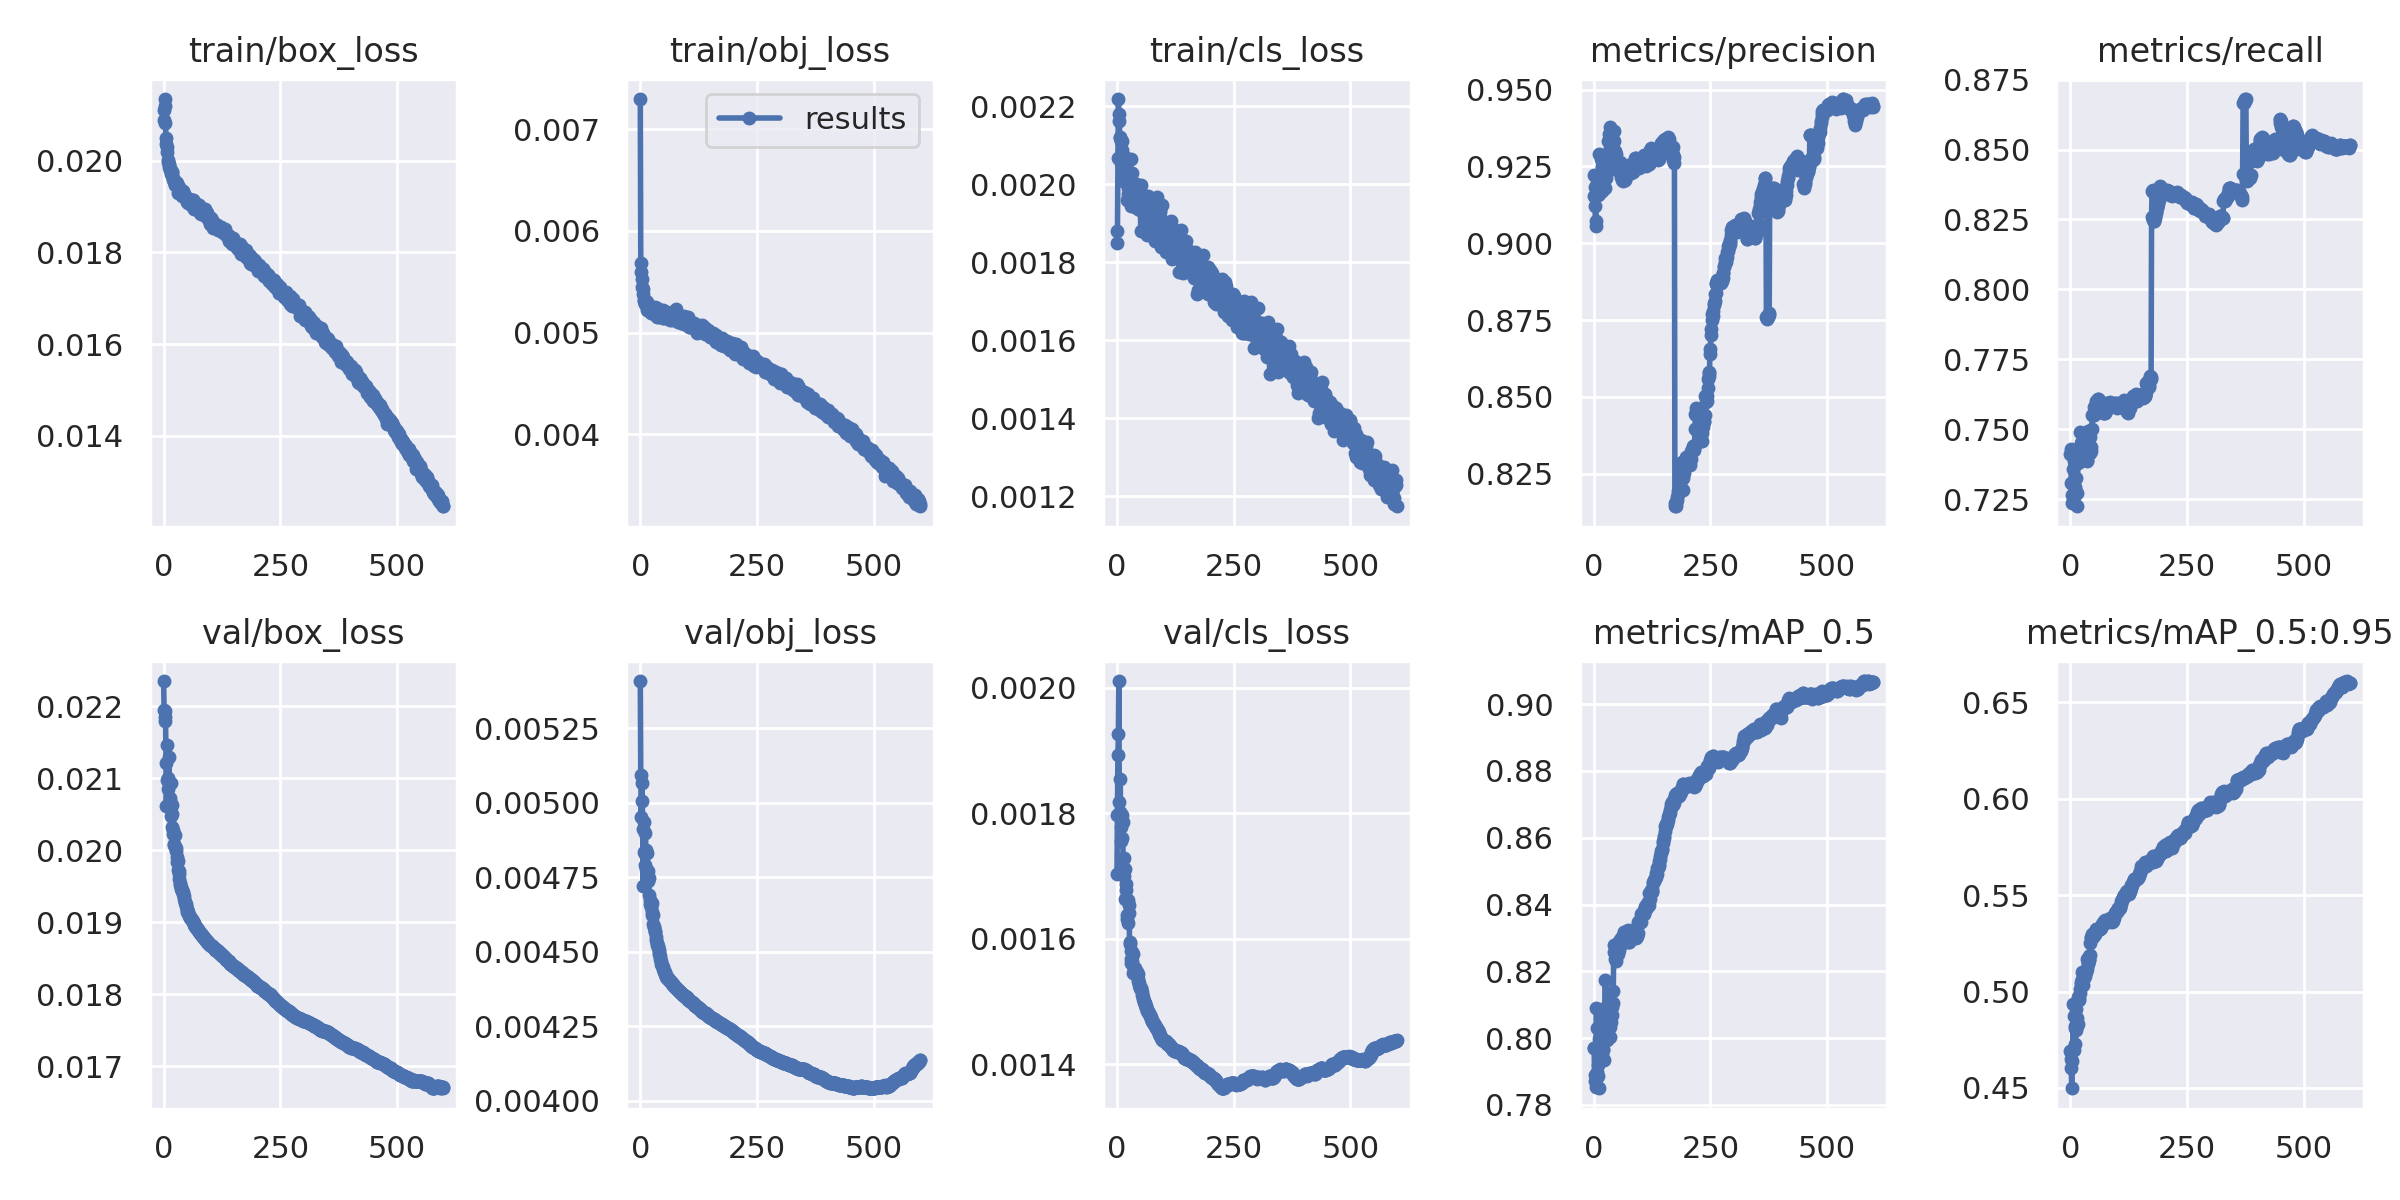

The data file committed next to this chart (first rows):
epoch, train/box_loss, train/obj_loss, train/cls_loss, metrics/precision, metrics/recall, metrics/mAP_0.5, metrics/mAP_0.5:0.95, val/box_loss, val/obj_loss, val/cls_loss, x/lr0, x/lr1, x/lr2
0, 0.02111, 0.007297, 0.001849, 0.9222, 0.7411, 0.7971, 0.4691, 0.02235, 0.005409, 0.001703, 0.0552, 0.002415, 0.002415
1, 0.02088, 0.00569, 0.00188, 0.9153, 0.7428, 0.7971, 0.465, 0.02194, 0.005092, 0.001798, 0.03417, 0.00483, 0.00483
2, 0.02134, 0.005597, 0.002068, 0.9184, 0.7306, 0.7891, 0.4602, 0.0218, 0.004952, 0.001892, 0.01313, 0.007237, 0.007237
3, 0.02119, 0.005527, 0.002219, 0.9122, 0.7236, 0.7871, 0.4499, 0.02185, 0.005005, 0.001926, 0.007831, 0.007831, 0.007831
4, 0.02082, 0.005445, 0.00218, 0.9056, 0.7264, 0.7854, 0.464, 0.02193, 0.005068, 0.002011, 0.007831, 0.007831, 0.007831
5, 0.0205, 0.005427, 0.002164, 0.9073, 0.7357, 0.7878, 0.4704, 0.02121, 0.004914, 0.001818, 0.007819, 0.007819, 0.007819
6, 0.02037, 0.00538, 0.002118, 0.9179, 0.7404, 0.809, 0.4936, 0.02061, 0.004722, 0.001803, 0.007806, 0.007806, 0.007806
7, 0.0203, 0.005325, 0.002121, 0.9209, 0.7257, 0.7897, 0.4694, 0.02146, 0.004935, 0.001854, 0.007793, 0.007793, 0.007793
8, 0.02018, 0.005314, 0.00211, 0.9196, 0.7385, 0.8029, 0.4871, 0.02097, 0.004834, 0.001779, 0.00778, 0.00778, 0.00778
9, 0.02001, 0.005288, 0.002055, 0.9156, 0.7422, 0.7886, 0.4823, 0.02085, 0.004792, 0.001755, 0.007767, 0.007767, 0.007767
10, 0.01998, 0.005315, 0.002111, 0.9189, 0.7292, 0.7919, 0.4811, 0.02099, 0.00483, 0.001761, 0.007754, 0.007754, 0.007754
11, 0.01992, 0.005285, 0.002088, 0.9289, 0.7287, 0.785, 0.4727, 0.02129, 0.004897, 0.001798, 0.007741, 0.007741, 0.007741
12, 0.01987, 0.005314, 0.002069, 0.9161, 0.7412, 0.7997, 0.4802, 0.02091, 0.004842, 0.001786, 0.007728, 0.007728, 0.007728
13, 0.01985, 0.005273, 0.00201, 0.9202, 0.7325, 0.7963, 0.491, 0.02068, 0.004778, 0.001727, 0.007715, 0.007715, 0.007715
14, 0.0198, 0.005298, 0.002061, 0.9206, 0.7224, 0.8002, 0.4864, 0.02072, 0.004769, 0.001709, 0.007703, 0.007703, 0.007703
15, 0.01972, 0.005227, 0.00205, 0.9217, 0.7272, 0.796, 0.4823, 0.02094, 0.00483, 0.0017, 0.00769, 0.00769, 0.00769
16, 0.01977, 0.005279, 0.002051, 0.9275, 0.738, 0.7994, 0.4971, 0.02048, 0.004738, 0.001729, 0.007677, 0.007677, 0.007677
17, 0.01976, 0.005273, 0.002071, 0.9171, 0.7411, 0.795, 0.4833, 0.02063, 0.004771, 0.001712, 0.007664, 0.007664, 0.007664
18, 0.01974, 0.005212, 0.002055, 0.9248, 0.7423, 0.8086, 0.4968, 0.0205, 0.004748, 0.001664, 0.007651, 0.007651, 0.007651
19, 0.01968, 0.005255, 0.002012, 0.9244, 0.7403, 0.7963, 0.4956, 0.02032, 0.004692, 0.001687, 0.007638, 0.007638, 0.007638
20, 0.0196, 0.00522, 0.002008, 0.9248, 0.7384, 0.7967, 0.4994, 0.02029, 0.00466, 0.001678, 0.007625, 0.007625, 0.007625
21, 0.0196, 0.005215, 0.002004, 0.9182, 0.7489, 0.8011, 0.5011, 0.02023, 0.004674, 0.001631, 0.007612, 0.007612, 0.007612
22, 0.01959, 0.005208, 0.001961, 0.9269, 0.7384, 0.7936, 0.5036, 0.02007, 0.004655, 0.001638, 0.0076, 0.0076, 0.0076
23, 0.01954, 0.005196, 0.001974, 0.9229, 0.7449, 0.8016, 0.505, 0.02008, 0.004651, 0.001625, 0.007587, 0.007587, 0.007587
24, 0.01948, 0.005202, 0.00199, 0.918, 0.7457, 0.8074, 0.5052, 0.02021, 0.004663, 0.001663, 0.007574, 0.007574, 0.007574
25, 0.01949, 0.005207, 0.001974, 0.925, 0.7437, 0.8174, 0.5062, 0.02004, 0.004624, 0.001654, 0.007561, 0.007561, 0.007561
26, 0.01955, 0.005225, 0.002016, 0.9241, 0.7446, 0.8086, 0.5102, 0.01998, 0.004632, 0.001641, 0.007548, 0.007548, 0.007548
27, 0.01951, 0.005227, 0.001997, 0.9214, 0.7442, 0.8046, 0.5036, 0.02003, 0.004624, 0.001595, 0.007535, 0.007535, 0.007535
28, 0.01951, 0.005241, 0.001996, 0.9267, 0.741, 0.7993, 0.5064, 0.01991, 0.004593, 0.001591, 0.007522, 0.007522, 0.007522
29, 0.01945, 0.005216, 0.002066, 0.9242, 0.7462, 0.8072, 0.5099, 0.01983, 0.004582, 0.001568, 0.007509, 0.007509, 0.007509
30, 0.01929, 0.005182, 0.001945, 0.9294, 0.7445, 0.8094, 0.5071, 0.01984, 0.004582, 0.001581, 0.007496, 0.007496, 0.007496
31, 0.0194, 0.005183, 0.00201, 0.9333, 0.7435, 0.8025, 0.508, 0.01973, 0.004568, 0.001562, 0.007484, 0.007484, 0.007484
32, 0.01943, 0.005248, 0.002028, 0.9354, 0.7418, 0.8077, 0.5094, 0.01972, 0.004569, 0.001578, 0.007471, 0.007471, 0.007471
33, 0.01932, 0.005198, 0.001948, 0.9332, 0.7448, 0.8117, 0.5101, 0.01967, 0.004549, 0.001565, 0.007458, 0.007458, 0.007458
34, 0.01938, 0.00522, 0.001976, 0.9309, 0.7439, 0.8034, 0.5104, 0.0196, 0.004539, 0.001576, 0.007445, 0.007445, 0.007445
35, 0.01934, 0.005157, 0.001964, 0.9352, 0.739, 0.8004, 0.5115, 0.01954, 0.004529, 0.001546, 0.007432, 0.007432, 0.007432
36, 0.01937, 0.005245, 0.001957, 0.9379, 0.7388, 0.8083, 0.5166, 0.01952, 0.004523, 0.001552, 0.007419, 0.007419, 0.007419
37, 0.01927, 0.005179, 0.001982, 0.9288, 0.7426, 0.8049, 0.5146, 0.01949, 0.00452, 0.001552, 0.007406, 0.007406, 0.007406
38, 0.01929, 0.005201, 0.001942, 0.9274, 0.7492, 0.8062, 0.5145, 0.01946, 0.004515, 0.001554, 0.007393, 0.007393, 0.007393
39, 0.01923, 0.005156, 0.001965, 0.9344, 0.7472, 0.8069, 0.5163, 0.01945, 0.004506, 0.001548, 0.00738, 0.00738, 0.00738
40, 0.01935, 0.005205, 0.002001, 0.9276, 0.7483, 0.8093, 0.5163, 0.01944, 0.0045, 0.001547, 0.007368, 0.007368, 0.007368
41, 0.01934, 0.005217, 0.001971, 0.9279, 0.7473, 0.8105, 0.5184, 0.01943, 0.004492, 0.001548, 0.007355, 0.007355, 0.007355
42, 0.01928, 0.005219, 0.001993, 0.9241, 0.747, 0.8141, 0.519, 0.0194, 0.004486, 0.001543, 0.007342, 0.007342, 0.007342
43, 0.01926, 0.0052, 0.001982, 0.9365, 0.7416, 0.8259, 0.5253, 0.01936, 0.004475, 0.001547, 0.007329, 0.007329, 0.007329
44, 0.01925, 0.005211, 0.001998, 0.9334, 0.742, 0.828, 0.5279, 0.01932, 0.004468, 0.001543, 0.007316, 0.007316, 0.007316
45, 0.0192, 0.005209, 0.001972, 0.9301, 0.7435, 0.8254, 0.5284, 0.01928, 0.00446, 0.001537, 0.007303, 0.007303, 0.007303
46, 0.01924, 0.005193, 0.001937, 0.9259, 0.75, 0.8237, 0.5284, 0.01927, 0.004457, 0.001533, 0.00729, 0.00729, 0.00729
47, 0.01922, 0.005165, 0.001976, 0.9243, 0.7551, 0.8243, 0.5298, 0.01925, 0.004453, 0.00153, 0.007278, 0.007278, 0.007278
48, 0.01918, 0.005142, 0.001957, 0.929, 0.7552, 0.8229, 0.5284, 0.01922, 0.004448, 0.001526, 0.007265, 0.007265, 0.007265
49, 0.01917, 0.005226, 0.001964, 0.9255, 0.7551, 0.8253, 0.5286, 0.01919, 0.004442, 0.001522, 0.007252, 0.007252, 0.007252
50, 0.0191, 0.005147, 0.001935, 0.9248, 0.7551, 0.8255, 0.5292, 0.01917, 0.004437, 0.001522, 0.007239, 0.007239, 0.007239
51, 0.01912, 0.005202, 0.001879, 0.9241, 0.7579, 0.8262, 0.5291, 0.01915, 0.004433, 0.001522, 0.007226, 0.007226, 0.007226
52, 0.01914, 0.005166, 0.001997, 0.9239, 0.7578, 0.826, 0.5296, 0.01914, 0.004431, 0.00152, 0.007213, 0.007213, 0.007213
53, 0.01907, 0.005199, 0.001939, 0.924, 0.7583, 0.8253, 0.5298, 0.01912, 0.004427, 0.001515, 0.0072, 0.0072, 0.0072
54, 0.01909, 0.005156, 0.001939, 0.9235, 0.7599, 0.8264, 0.5312, 0.0191, 0.004422, 0.001511, 0.007187, 0.007187, 0.007187
55, 0.01917, 0.005156, 0.001953, 0.9251, 0.7582, 0.8292, 0.5318, 0.01909, 0.004418, 0.001507, 0.007174, 0.007174, 0.007174
56, 0.01914, 0.005156, 0.001938, 0.9265, 0.7577, 0.8289, 0.5322, 0.01907, 0.004415, 0.001504, 0.007162, 0.007162, 0.007162
57, 0.01914, 0.0052, 0.001952, 0.9261, 0.757, 0.8292, 0.5324, 0.01906, 0.004413, 0.001502, 0.007149, 0.007149, 0.007149
58, 0.01914, 0.00519, 0.00189, 0.9243, 0.7583, 0.8298, 0.5324, 0.01905, 0.004413, 0.0015, 0.007136, 0.007136, 0.007136
59, 0.01915, 0.00517, 0.001921, 0.9216, 0.7606, 0.8294, 0.5321, 0.01904, 0.004411, 0.001499, 0.007123, 0.007123, 0.007123
... 540 more rows
